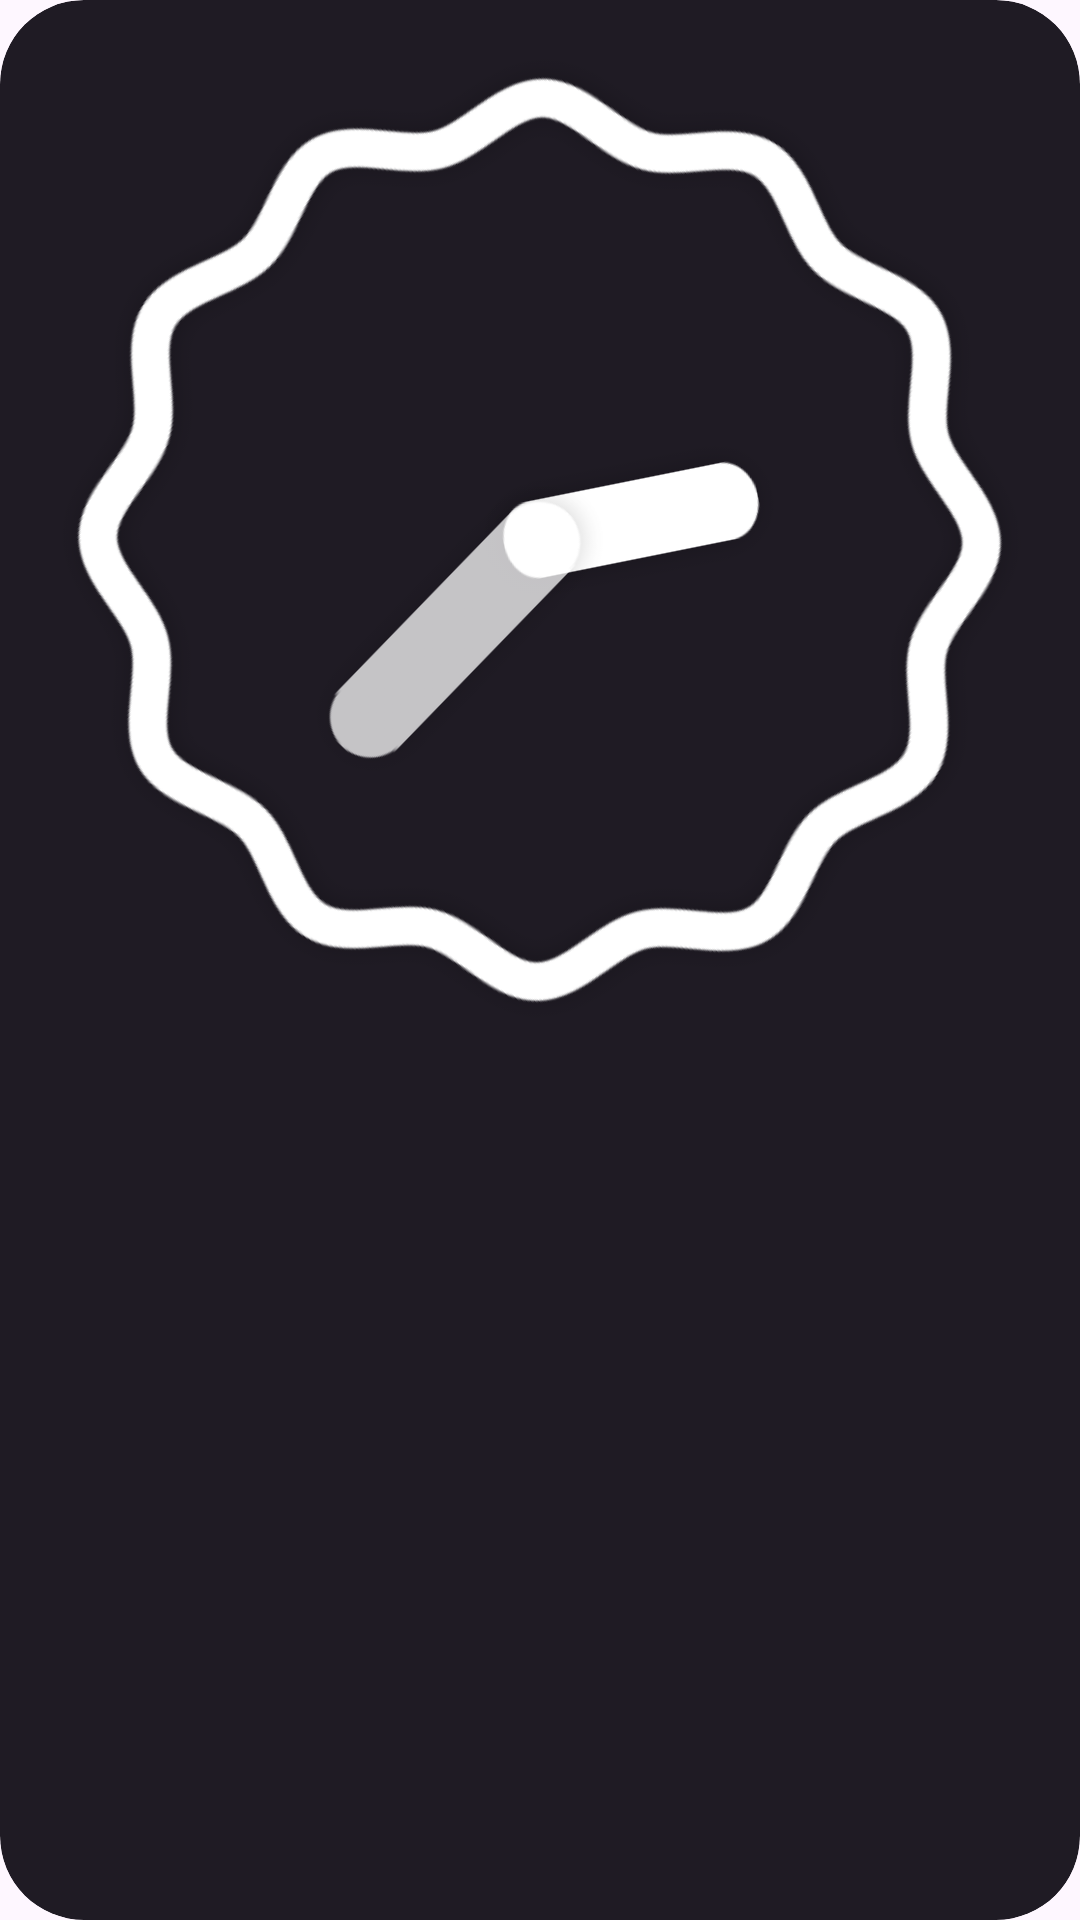

Android layout source for this screen:
<!-- AndroidManifest.xml: application theme Theme.Widgey -->
<!-- res/layout/widget_analog_clock3_preview.xml -->
<RelativeLayout xmlns:android="http://schemas.android.com/apk/res/android"
    android:layout_width="wrap_content"
    android:layout_height="wrap_content"
    style="@style/Widget.Wallcandy.AppWidget.Container.NoPaading"
    android:theme="@style/AppTheme.AppWidgetContainer">


    <AnalogClock
        android:background="@android:color/transparent"
        android:id="@+id/simpleAnalogClock"
        android:layout_width="wrap_content"
        android:layout_height="wrap_content"
        android:dial="@drawable/clock_face_stroke"
        android:hand_hour="@drawable/hour_face_stroke"
        android:hand_minute="@drawable/minute_face_stroke" />

</RelativeLayout>
<!-- resources referenced by this layout -->
<resources>
  <!-- drawable clock_face_stroke: png bitmap (drawable, 695 bytes) -->
  <!-- drawable hour_face_stroke: png bitmap (drawable, 4795 bytes) -->
  <!-- drawable minute_face_stroke: png bitmap (drawable, 56846 bytes) -->
  <style name="AppTheme.AppWidgetContainer" parent="AppTheme.AppWidgetContainerParent">
          
          <item name="appWidgetPadding">16dp</item>
      </style>
  <style name="Widget.Wallcandy.AppWidget.Container.NoPaading" parent="android:Widget">
          <item name="android:id">@android:id/background</item>
          <item name="android:padding">0dp</item>
          <item name="android:background">@drawable/app_widget_background_black</item>
          <item name="android:clipToOutline">true</item>
      </style>
  <style name="Theme.Widgey" parent="Base.Theme.Widgey" />
  <style name="AppTheme.AppWidgetContainerParent" parent="@android:style/Theme.DeviceDefault.DayNight">
          <item name="appWidgetRadius">@android:dimen/system_app_widget_background_radius</item>
          <item name="appWidgetInnerRadius">@android:dimen/system_app_widget_inner_radius</item>
      </style>
  <!-- drawable app_widget_background_black (drawable) -->
  <?xml version="1.0" encoding="utf-8"?>
  <shape xmlns:android="http://schemas.android.com/apk/res/android"
      android:shape="rectangle">
  
      <corners android:radius="?attr/appWidgetRadius" />
      <solid android:color="#1F1B24" />
  </shape>
  <style name="Base.Theme.Widgey" parent="Theme.Material3.DayNight.NoActionBar">
          
          
      </style>
</resources>
